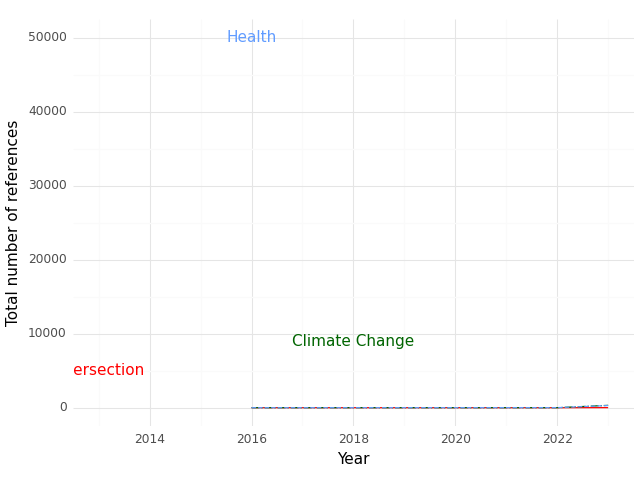

Values plotted in this chart, from the file beside it:
, Year, intersection, health, climate
0, 2016, 0.0, 0.0, 0.0
1, 2022, 0.0, 8.0, 2.0
2, 2023, 9.0, 292.0, 319.0
